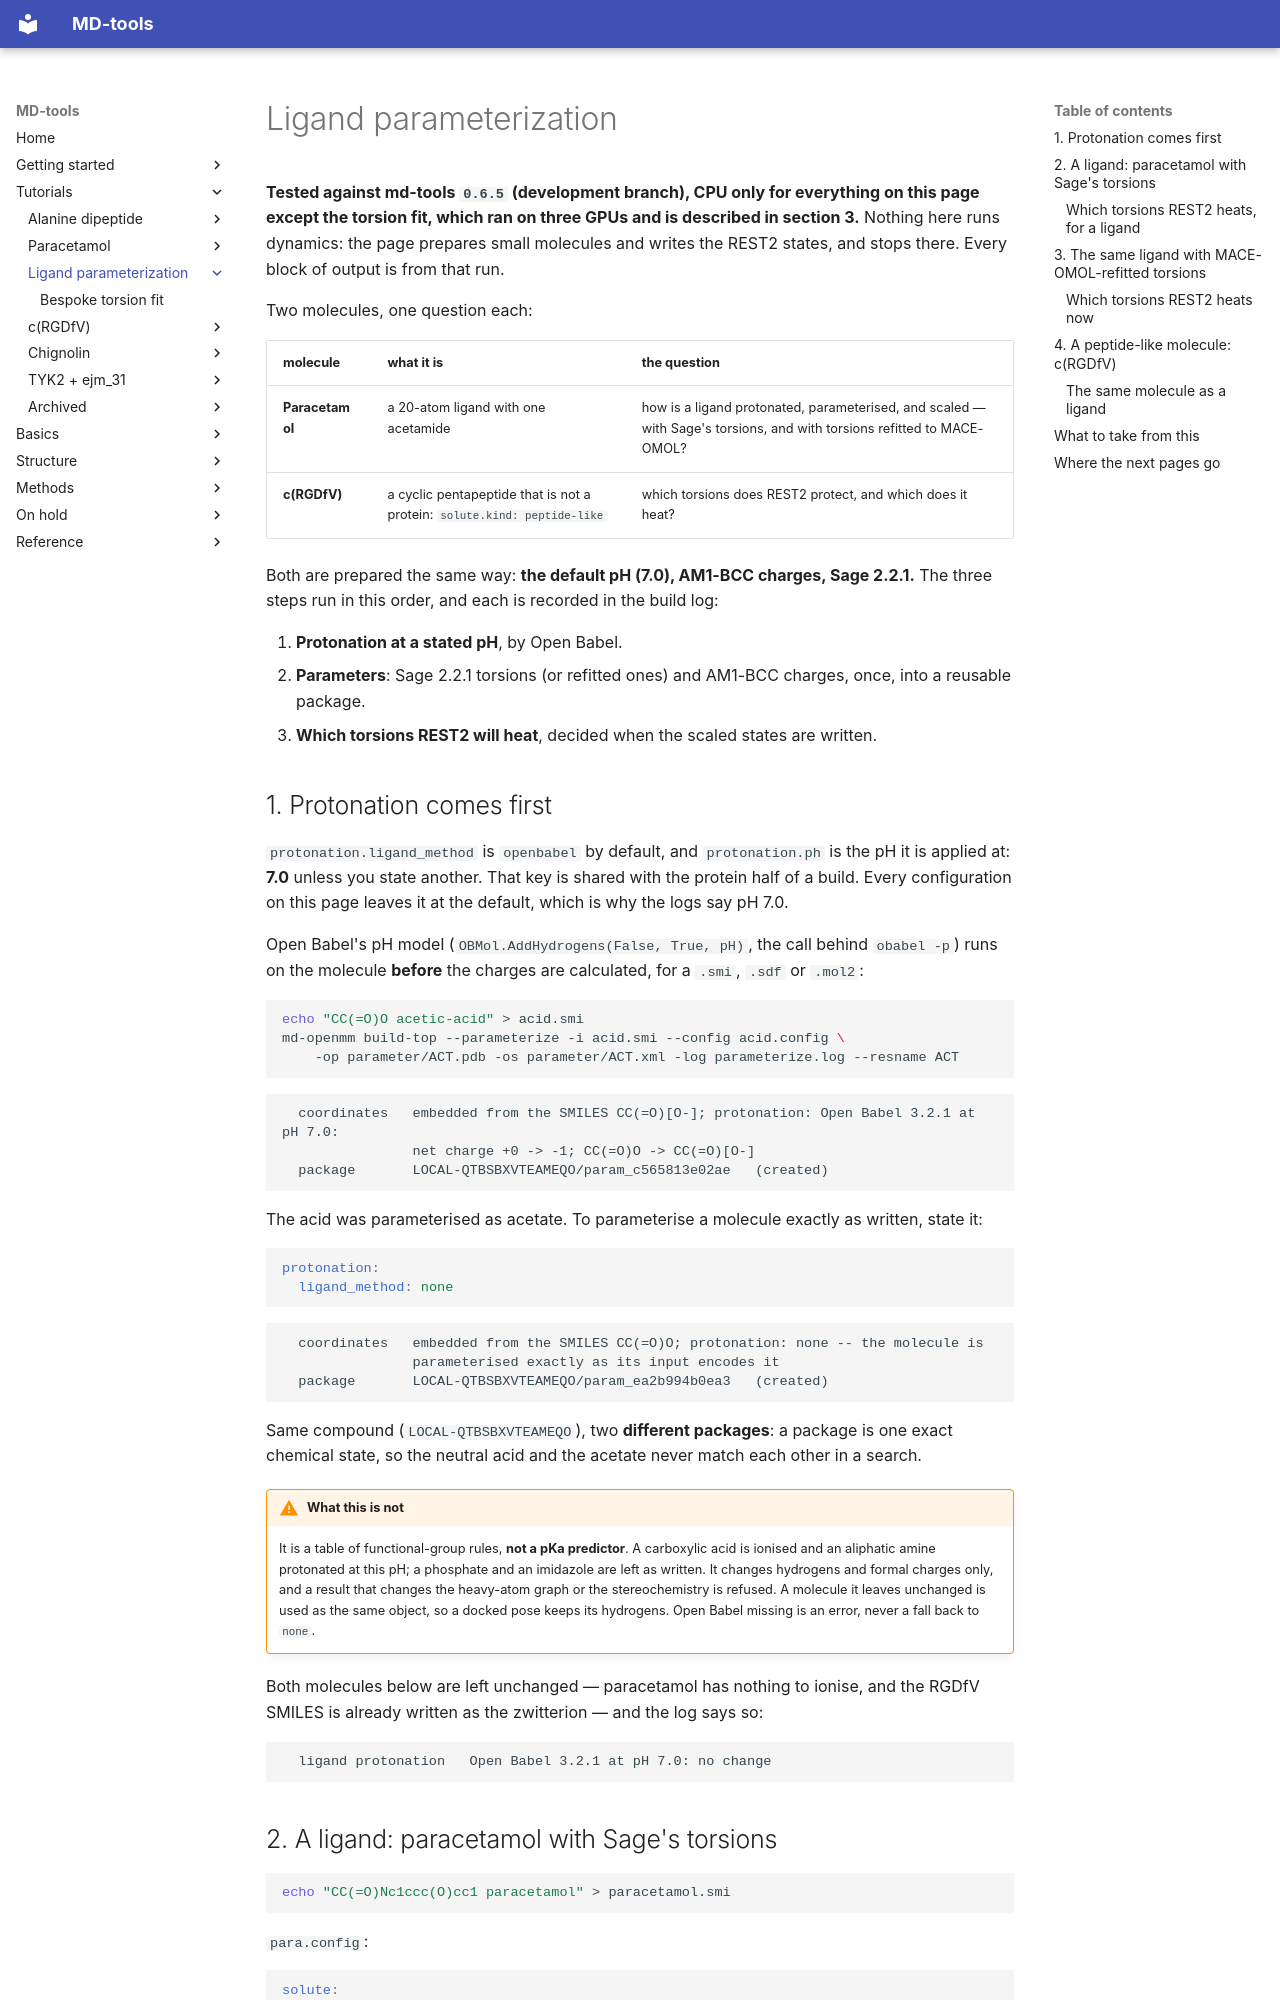

repository: csy0000/MD-tools · page: tutorial/ligand-parameterization/index.html · generator: mkdocs

# Ligand parameterization

**Tested against md-tools `0.6.5` (development branch), CPU only for everything on this page except
the torsion fit, which ran on three GPUs and is described in section 3.** Nothing here runs dynamics:
the page prepares small molecules and writes the REST2 states, and stops there. Every block of
output is from that run.

Two molecules, one question each:

| molecule | what it is | the question |
|---|---|---|
| **Paracetamol** | a 20-atom ligand with one acetamide | how is a ligand protonated, parameterised, and scaled — with Sage's torsions, and with torsions refitted to MACE-OMOL? |
| **c(RGDfV)** | a cyclic pentapeptide that is not a protein: `solute.kind: peptide-like` | which torsions does REST2 protect, and which does it heat? |

Both are prepared the same way: **the default pH (7.0), AM1-BCC charges, Sage 2.2.1.** The three steps run in this
order, and each is recorded in the build log:

1. **Protonation at a stated pH**, by Open Babel.
2. **Parameters**: Sage 2.2.1 torsions (or refitted ones) and AM1-BCC charges, once, into a reusable package.
3. **Which torsions REST2 will heat**, decided when the scaled states are written.
